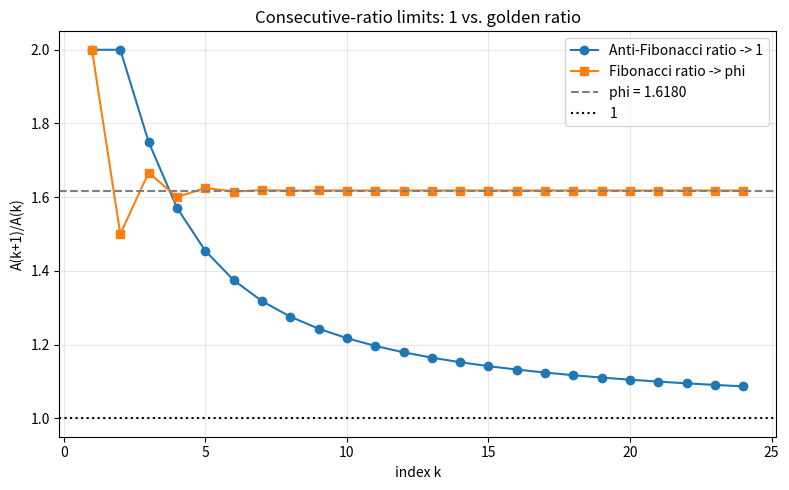

The script that saved this image:
import matplotlib.pyplot as plt
from math import sqrt


def anti_fib_closed(k: int) -> int:
    return 1 + k * (k - 1) // 2


def fib(n: int) -> list[int]:
    f = [1, 1]
    for _ in range(2, n):
        f.append(f[-1] + f[-2])
    return f[:n]


phi = (1 + sqrt(5)) / 2
N = 25
ks = list(range(1, N))
ar = [anti_fib_closed(k + 1) / anti_fib_closed(k) for k in ks]
fvals = fib(N + 1)
fr = [fvals[k + 1] / fvals[k] for k in ks]
plt.figure(figsize=(8, 5))
plt.plot(ks, ar, 'o-', label='Anti-Fibonacci ratio -> 1')
plt.plot(ks, fr, 's-', label='Fibonacci ratio -> phi')
plt.axhline(phi, color='gray', ls='--', label=f'phi = {phi:.4f}')
plt.axhline(1.0, color='black', ls=':', label='1')
plt.xlabel('index k')
plt.ylabel('A(k+1)/A(k)')
plt.title('Consecutive-ratio limits: 1 vs. golden ratio')
plt.legend()
plt.grid(True, alpha=0.3)
plt.tight_layout()
plt.savefig('ratio_convergence.png', dpi=150)
print('saved ratio_convergence.png')
